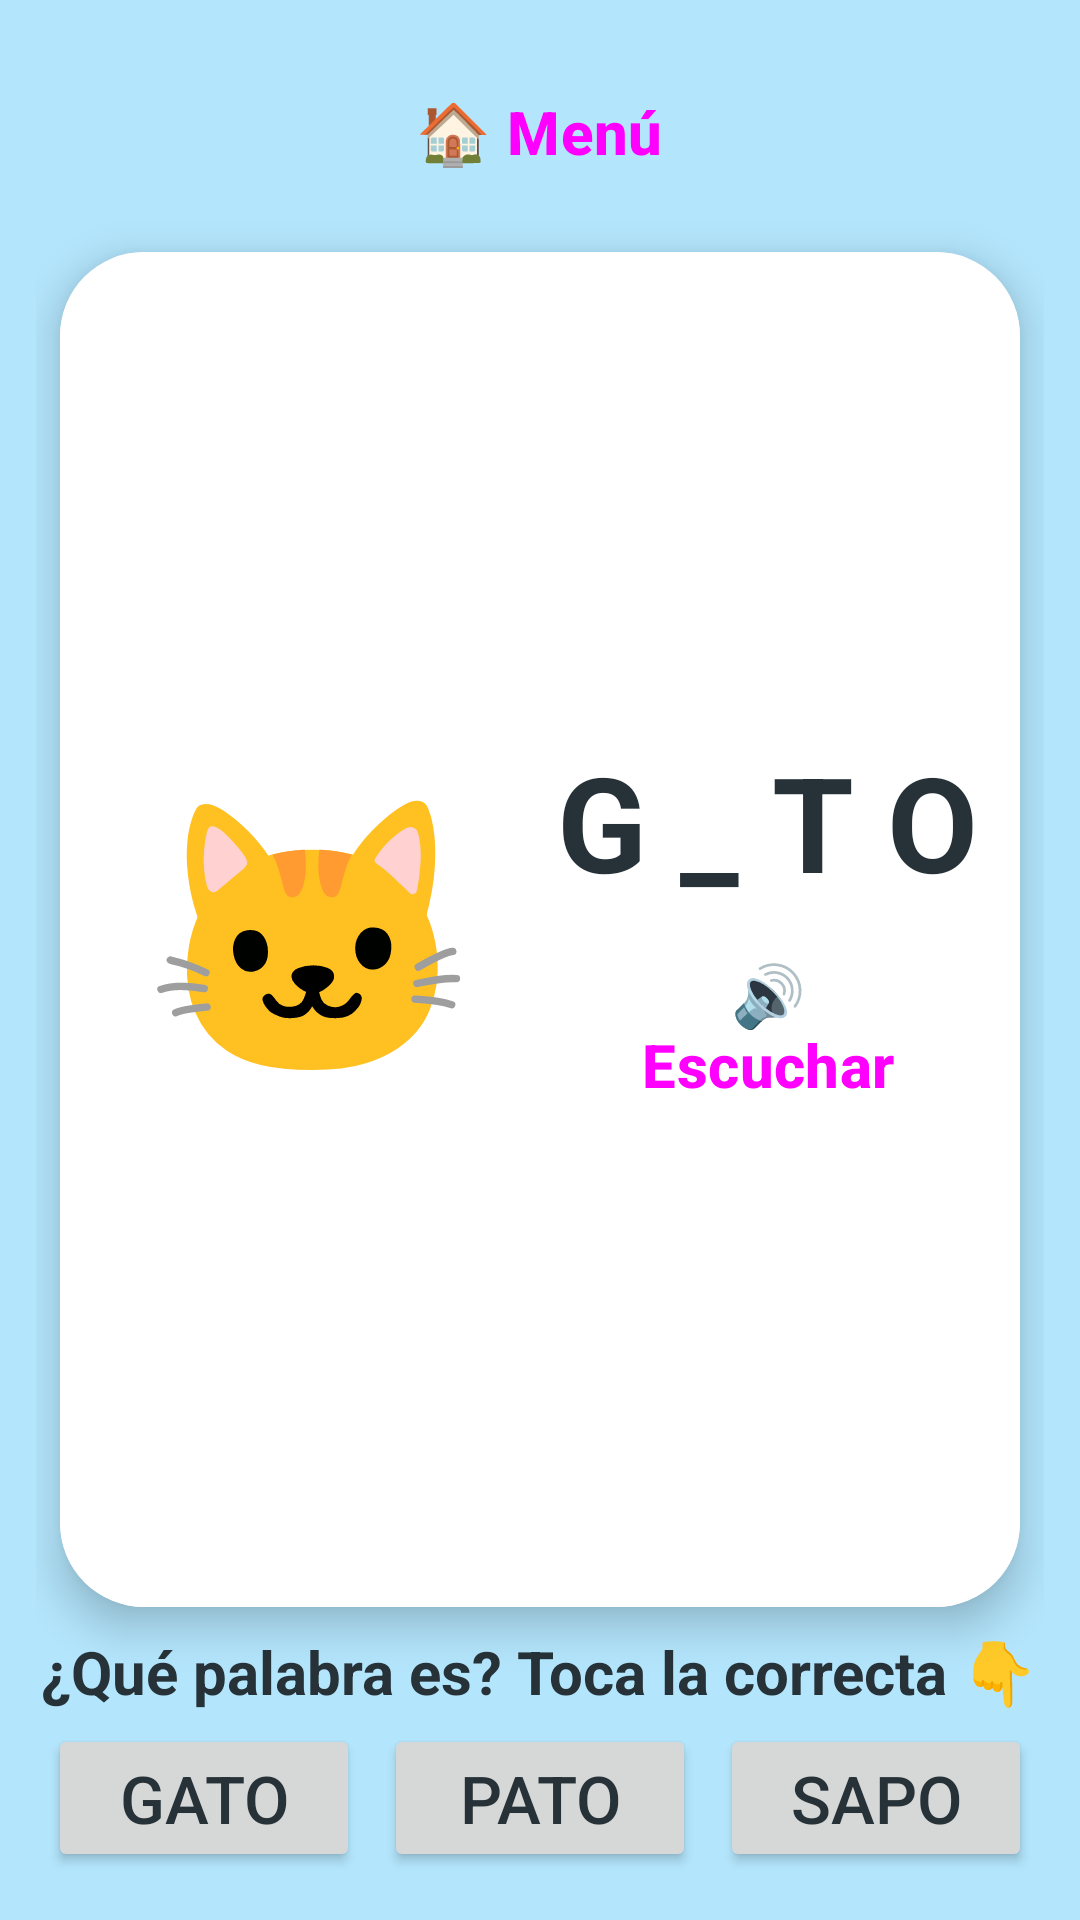

Here is an Android app screen rendered from its layout file. Give the layout XML and the strings, colors and styles it references.
<!-- AndroidManifest.xml: application theme Theme.KidsLearnBolivia -->
<!-- res/layout/fragment_words.xml -->
<?xml version="1.0" encoding="utf-8"?>
<LinearLayout xmlns:android="http://schemas.android.com/apk/res/android"
    android:layout_width="match_parent" android:layout_height="match_parent"
    android:orientation="vertical" android:background="@color/sky"
    android:padding="12dp" android:gravity="center">

    <Button android:id="@+id/btnBack" android:layout_width="wrap_content" android:layout_height="wrap_content"
        android:text="@string/back" style="@style/KidsButton" />

    <com.google.android.material.card.MaterialCardView style="@style/KidsCard"
        android:layout_width="match_parent" android:layout_height="0dp" android:layout_weight="1"
        android:layout_margin="8dp">
        <LinearLayout android:layout_width="match_parent" android:layout_height="match_parent"
            android:orientation="horizontal" android:gravity="center" android:background="@color/white"
            android:padding="8dp">
            <TextView android:id="@+id/tvEmoji" android:layout_width="0dp" android:layout_weight="1"
                android:layout_height="wrap_content" android:text="🐱" android:textSize="90sp"
                android:gravity="center" />
            <LinearLayout android:layout_width="0dp" android:layout_weight="1" android:layout_height="wrap_content"
                android:orientation="vertical" android:gravity="center">
                <TextView android:id="@+id/tvHint" android:layout_width="wrap_content" android:layout_height="wrap_content"
                    android:text="G _ T O" android:textSize="44sp" android:textStyle="bold" />
                <Button android:id="@+id/btnListen" android:layout_width="wrap_content" android:layout_height="wrap_content"
                    android:text="@string/listen" style="@style/KidsButton" android:layout_marginTop="8dp" />
            </LinearLayout>
        </LinearLayout>
    </com.google.android.material.card.MaterialCardView>

    <TextView android:id="@+id/tvMessage" android:layout_width="wrap_content" android:layout_height="wrap_content"
        android:text="¿Qué palabra es? Toca la correcta 👇" android:textSize="20sp" android:textStyle="bold" />

    <LinearLayout android:layout_width="match_parent" android:layout_height="wrap_content"
        android:orientation="horizontal" android:gravity="center">
        <Button android:id="@+id/opt1" android:layout_width="0dp" android:layout_weight="1"
            android:layout_height="wrap_content" android:text="GATO" android:textSize="22sp" android:layout_margin="4dp" />
        <Button android:id="@+id/opt2" android:layout_width="0dp" android:layout_weight="1"
            android:layout_height="wrap_content" android:text="PATO" android:textSize="22sp" android:layout_margin="4dp" />
        <Button android:id="@+id/opt3" android:layout_width="0dp" android:layout_weight="1"
            android:layout_height="wrap_content" android:text="SAPO" android:textSize="22sp" android:layout_margin="4dp" />
    </LinearLayout>
</LinearLayout>
<!-- resources referenced by this layout -->
<resources>
  <color name="sky">#B3E5FC</color>
  <color name="white">#FFFFFF</color>
  <string name="back">🏠 Menú</string>
  <string name="listen">🔊 Escuchar</string>
  <style name="KidsButton" parent="Widget.Material3.Button">
          <item name="android:textSize">20sp</item>
          <item name="android:textStyle">bold</item>
          <item name="cornerRadius">24dp</item>
          <item name="android:minHeight">64dp</item>
      </style>
  <style name="KidsCard" parent="Widget.Material3.CardView.Elevated">
          <item name="cardCornerRadius">28dp</item>
          <item name="cardElevation">8dp</item>
      </style>
  <style name="Theme.KidsLearnBolivia" parent="Theme.Material3.DayNight.NoActionBar">
          <item name="colorPrimary">@color/sky_dark</item>
          <item name="colorSecondary">@color/candy_dark</item>
          <item name="android:windowBackground">@color/sky</item>
          <item name="android:textColor">@color/ink</item>
      </style>
  <color name="sky_dark">#0288D1</color>
  <color name="candy_dark">#D81B60</color>
  <color name="ink">#263238</color>
</resources>
